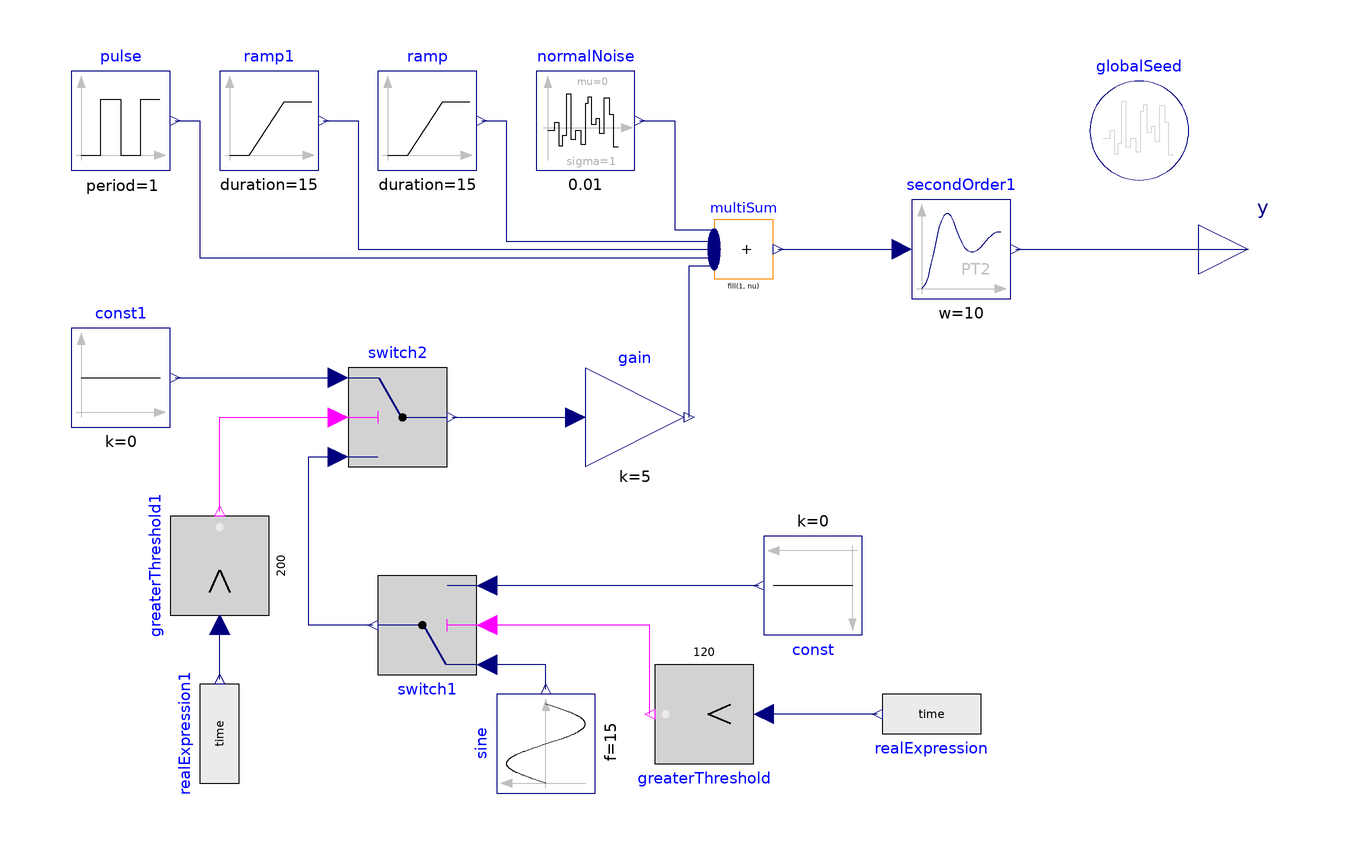

Above is the diagram view of the following Modelica model: its components placed by their Placement annotations and its connect equations drawn as lines.

model SignalB
      inner Modelica.Blocks.Noise.GlobalSeed globalSeed(useAutomaticSeed=true)
        annotation (Placement(transformation(extent={{112,86},{132,106}})));
      Modelica.Blocks.Noise.NormalNoise normalNoise(samplePeriod=0.01, sigma=1)
        annotation (Placement(transformation(extent={{-10,-10},{10,10}},
            rotation=0,
            origin={10,98})));
      Modelica.Blocks.Sources.Ramp ramp(height=0.2, duration=15)
        annotation (Placement(transformation(extent={{-32,88},{-12,108}})));
      Modelica.Blocks.Sources.Ramp ramp1(
        height=-0.2,
        duration=15,
        startTime=30)
        annotation (Placement(transformation(extent={{-64,88},{-44,108}})));
      Modelica.Blocks.Math.MultiSum multiSum(nu=5)
        annotation (Placement(transformation(extent={{36,66},{48,78}})));
      Modelica.Blocks.Sources.Pulse pulse(
        amplitude=1,
        width=30,
        period=1,
        nperiod=1,
        startTime=70)
        annotation (Placement(transformation(extent={{-94,88},{-74,108}})));
      Modelica.Blocks.Interfaces.RealOutput y
        annotation (Placement(transformation(extent={{134,62},{154,82}})));
      Modelica.Blocks.Continuous.SecondOrder secondOrder1(
        k=1,
        w=10,
        D=5)
        annotation (Placement(transformation(extent={{76,62},{96,82}})));
      Modelica.Blocks.Logical.Switch switch1 annotation (Placement(transformation(
            extent={{-10,-10},{10,10}},
            rotation=180,
            origin={-22,-4})));
      Modelica.Blocks.Logical.GreaterThreshold greaterThreshold(threshold=120)
        annotation (Placement(transformation(extent={{-10,-10},{10,10}},
            rotation=180,
            origin={34,-22})));
      Modelica.Blocks.Sources.RealExpression realExpression(y=time)
        annotation (Placement(transformation(extent={{-10,-10},{10,10}},
            rotation=180,
            origin={80,-22})));
      Modelica.Blocks.Sources.Constant const(k=0)
        annotation (Placement(transformation(extent={{-10,-10},{10,10}},
            rotation=180,
            origin={56,4})));
      Modelica.Blocks.Sources.RealExpression realExpression1(y=time)
        annotation (Placement(transformation(extent={{-10,-10},{10,10}},
            rotation=90,
            origin={-64,-26})));
      Modelica.Blocks.Logical.GreaterThreshold greaterThreshold1(threshold=200)
        annotation (Placement(transformation(extent={{-10,-10},{10,10}},
            rotation=90,
            origin={-64,8})));
      Modelica.Blocks.Logical.Switch switch2 annotation (Placement(transformation(
            extent={{-10,-10},{10,10}},
            rotation=0,
            origin={-28,38})));
      Modelica.Blocks.Sources.Sine sine(
        amplitude=2,
        f=15,
        phase=0,
        startTime=120) annotation (Placement(transformation(
            extent={{-10,-10},{10,10}},
            rotation=90,
            origin={2,-28})));
      Modelica.Blocks.Math.Gain gain(k=5)  annotation (Placement(transformation(
            extent={{-10,-10},{10,10}},
            rotation=0,
            origin={20,38})));
      Modelica.Blocks.Sources.Constant const1(k=0)
        annotation (Placement(transformation(extent={{-10,-10},{10,10}},
            rotation=0,
            origin={-84,46})));
    equation
      connect(normalNoise.y, multiSum.u[1]) annotation (Line(points={{21,98},{28,
    98},{28,76},{36,76},{36,75.36}},   color={0,0,
    127}));
      connect(ramp.y, multiSum.u[2]) annotation (Line(points={{-11,98},{-6,98},{
    -6,73.68},{36,73.68}},         color={0,0,127}));
      connect(ramp1.y, multiSum.u[3]) annotation (Line(points={{-43,98},{-36,98},
    {-36,72},{36,72}},        color={0,0,127}));
      connect(pulse.y, multiSum.u[4]) annotation (Line(points={{-73,98},{-68,98},
    {-68,70.32},{36,70.32}},color={0,0,127}));
      connect(secondOrder1.y, y)
        annotation (Line(points={{97,72},{144,72}},
          color={0,0,127}));
      connect(greaterThreshold.y, switch1.u2) annotation (Line(points={{23,-22},{
    23,-4},{-10,-4}},    color={255,0,255}));
      connect(multiSum.y, secondOrder1.u)
        annotation (Line(points={{49.02,72},{74,72}},
            color={0,0,127}));
      connect(realExpression.y, greaterThreshold.u) annotation (Line(points={{69,-22},
    {46,-22}}, color={0,0,127}));
      connect(realExpression1.y, greaterThreshold1.u)
        annotation (Line(points={{-64,-15},{-64,-4}},  color={0,0,127}));
      connect(greaterThreshold1.y, switch2.u2) annotation (Line(points={{-64,19},
    {-64,38},{-40,38}},    color={255,0,255}));
      connect(sine.y, switch1.u1) annotation (Line(points={{2,-17},{2,-12},{-10,
    -12}},       color={0,0,127}));
      connect(const.y, switch1.u3) annotation (Line(points={{45,4},{-10,4}},
            color={0,0,127}));
      connect(switch1.y, switch2.u3) annotation (Line(points={{-33,-4},{-46,-4},{
    -46,30},{-40,30}},       color={0,0,127}));
      connect(switch2.y, gain.u) annotation (Line(points={{-17,38},{8,38}},
          color={0,0,127}));
      connect(gain.y, multiSum.u[5]) annotation (Line(points={{31,38},{31,68.64},
    {36,68.64}},   color={0,0,127}));
      connect(const1.y, switch2.u1)
        annotation (Line(points={{-73,46},{-40,46}}, color={0,0,127}));
      annotation (
        Icon(coordinateSystem(preserveAspectRatio=false, extent={{-100,-40},{140,
      120}})),
        Diagram(coordinateSystem(preserveAspectRatio=false, extent={{-100,-40},{
      140,120}})),
        experiment(
          StopTime=300,
          __Dymola_NumberOfIntervals=9000,
          __Dymola_fixedstepsize=0.001,
          __Dymola_Algorithm="Rkfix4"));
    end SignalB;